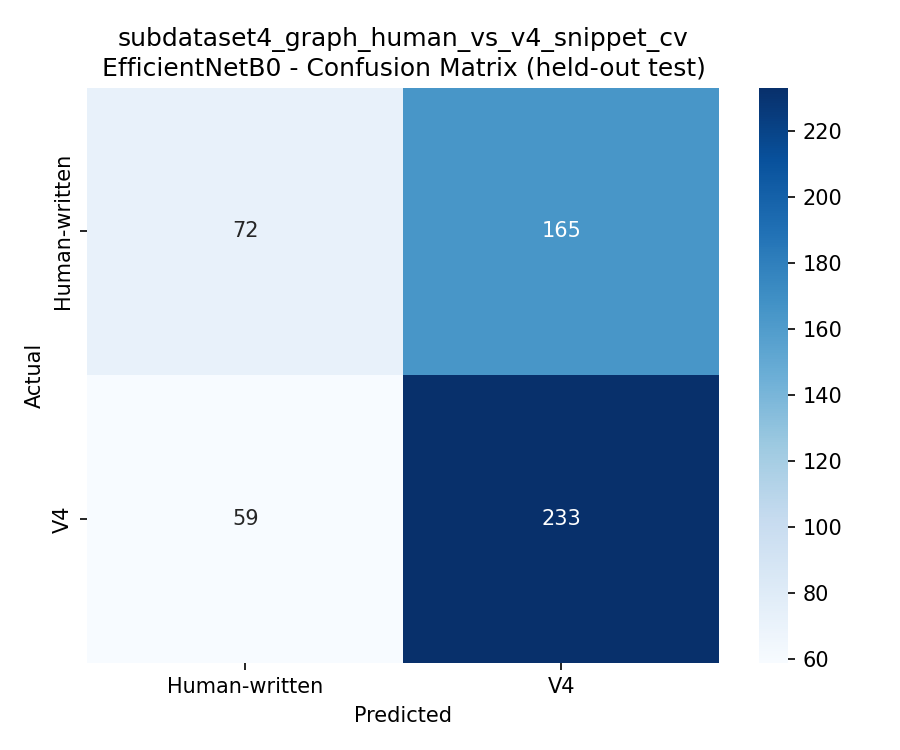

Values plotted in this chart, from the file beside it:
, Human-written, V4
Human-written, 72, 165
V4, 59, 233
